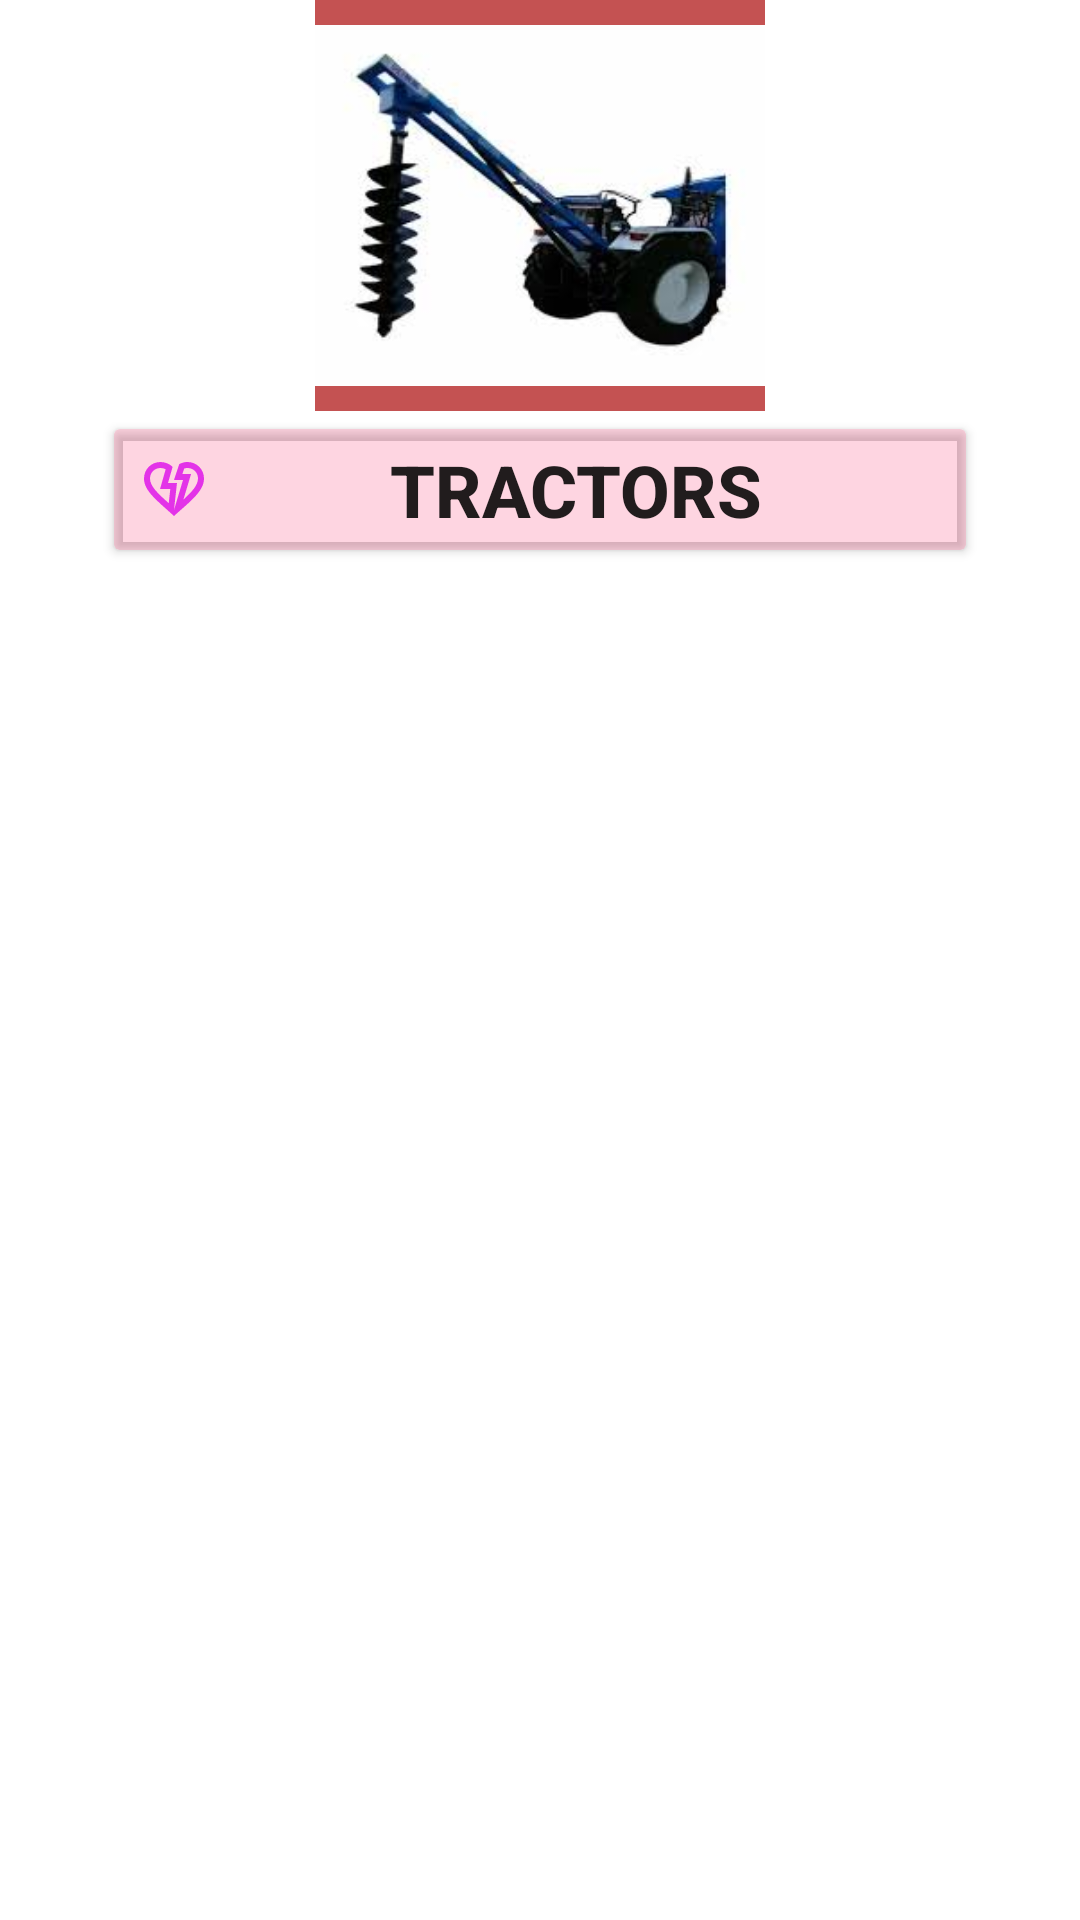

Android layout source for this screen:
<!-- AndroidManifest.xml: application theme Theme.Sample -->
<!-- res/layout/viewholder_category.xml -->
<?xml version="1.0" encoding="utf-8"?>
<androidx.constraintlayout.widget.ConstraintLayout xmlns:android="http://schemas.android.com/apk/res/android"
    android:layout_width="match_parent"
    android:layout_height="200dp">

    <LinearLayout
        android:layout_width="match_parent"
        android:layout_height="match_parent"
        android:orientation="vertical">

        <ImageView
            android:id="@+id/imageView"
            android:layout_width="150dp"
            android:layout_height="137dp"
            android:background="#C45252"
            android:layout_gravity="center_horizontal"
            android:src="@drawable/b" />

        <Button
            android:id="@+id/title"
            android:layout_width="292dp"
            android:layout_height="wrap_content"
            android:layout_alignParentEnd="true"
            android:layout_gravity="center_horizontal"
            android:backgroundTint="#36FB3A70"
            android:drawableLeft="@drawable/heart"
            android:text="Tractors"
            android:textSize="24sp"
            android:textStyle="bold" />

    </LinearLayout>
</androidx.constraintlayout.widget.ConstraintLayout>
<!-- resources referenced by this layout -->
<resources>
  <!-- drawable b: png bitmap (drawable, 6018 bytes) -->
  <!-- drawable heart (drawable) -->
  <vector android:height="24dp" android:tint="#E333E8"
      android:viewportHeight="24" android:viewportWidth="24"
      android:width="24dp" xmlns:android="http://schemas.android.com/apk/res/android">
      <path android:fillColor="@android:color/white" android:pathData="M16.5,3c-0.96,0 -1.9,0.25 -2.73,0.69L12,9h3l-3,10l1,-9h-3l1.54,-5.39C10.47,3.61 9.01,3 7.5,3C4.42,3 2,5.42 2,8.5c0,4.13 4.16,7.18 10,12.5c5.47,-4.94 10,-8.26 10,-12.5C22,5.42 19.58,3 16.5,3zM10.24,16.73C6.45,13.34 4,11 4,8.5C4,6.54 5.54,5 7.5,5c0.59,0 1.19,0.15 1.73,0.42L7.35,12h3.42L10.24,16.73zM15.13,15.53L17.69,7h-2.91l0.61,-1.82C15.75,5.06 16.13,5 16.5,5C18.46,5 20,6.54 20,8.5C20,10.71 17.98,12.93 15.13,15.53z"/>
  </vector>
  <style name="Theme.Sample" parent="Theme.MaterialComponents.DayNight.DarkActionBar">
          
          <item name="colorPrimary">@color/lavender</item>
          <item name="colorPrimaryVariant">@color/purple_700</item>
          <item name="colorOnPrimary">@color/white</item>
          
          <item name="colorSecondary">@color/teal_200</item>
          <item name="colorSecondaryVariant">@color/teal_700</item>
          <item name="colorOnSecondary">@color/black</item>
          
          <item name="android:statusBarColor" tools:targetApi="21">?attr/colorPrimaryVariant</item>
          
      </style>
  <!-- not gathered from this repository: default colours our renderer supplied (Android Studio template values) -->
  <color name="purple_700">#FF3700B3</color>
  <color name="teal_200">#FF03DAC5</color>
  <color name="teal_700">#FF018786</color>
  <color name="black">#FF000000</color>
  <color name="white">#FFFFFFFF</color>
</resources>
